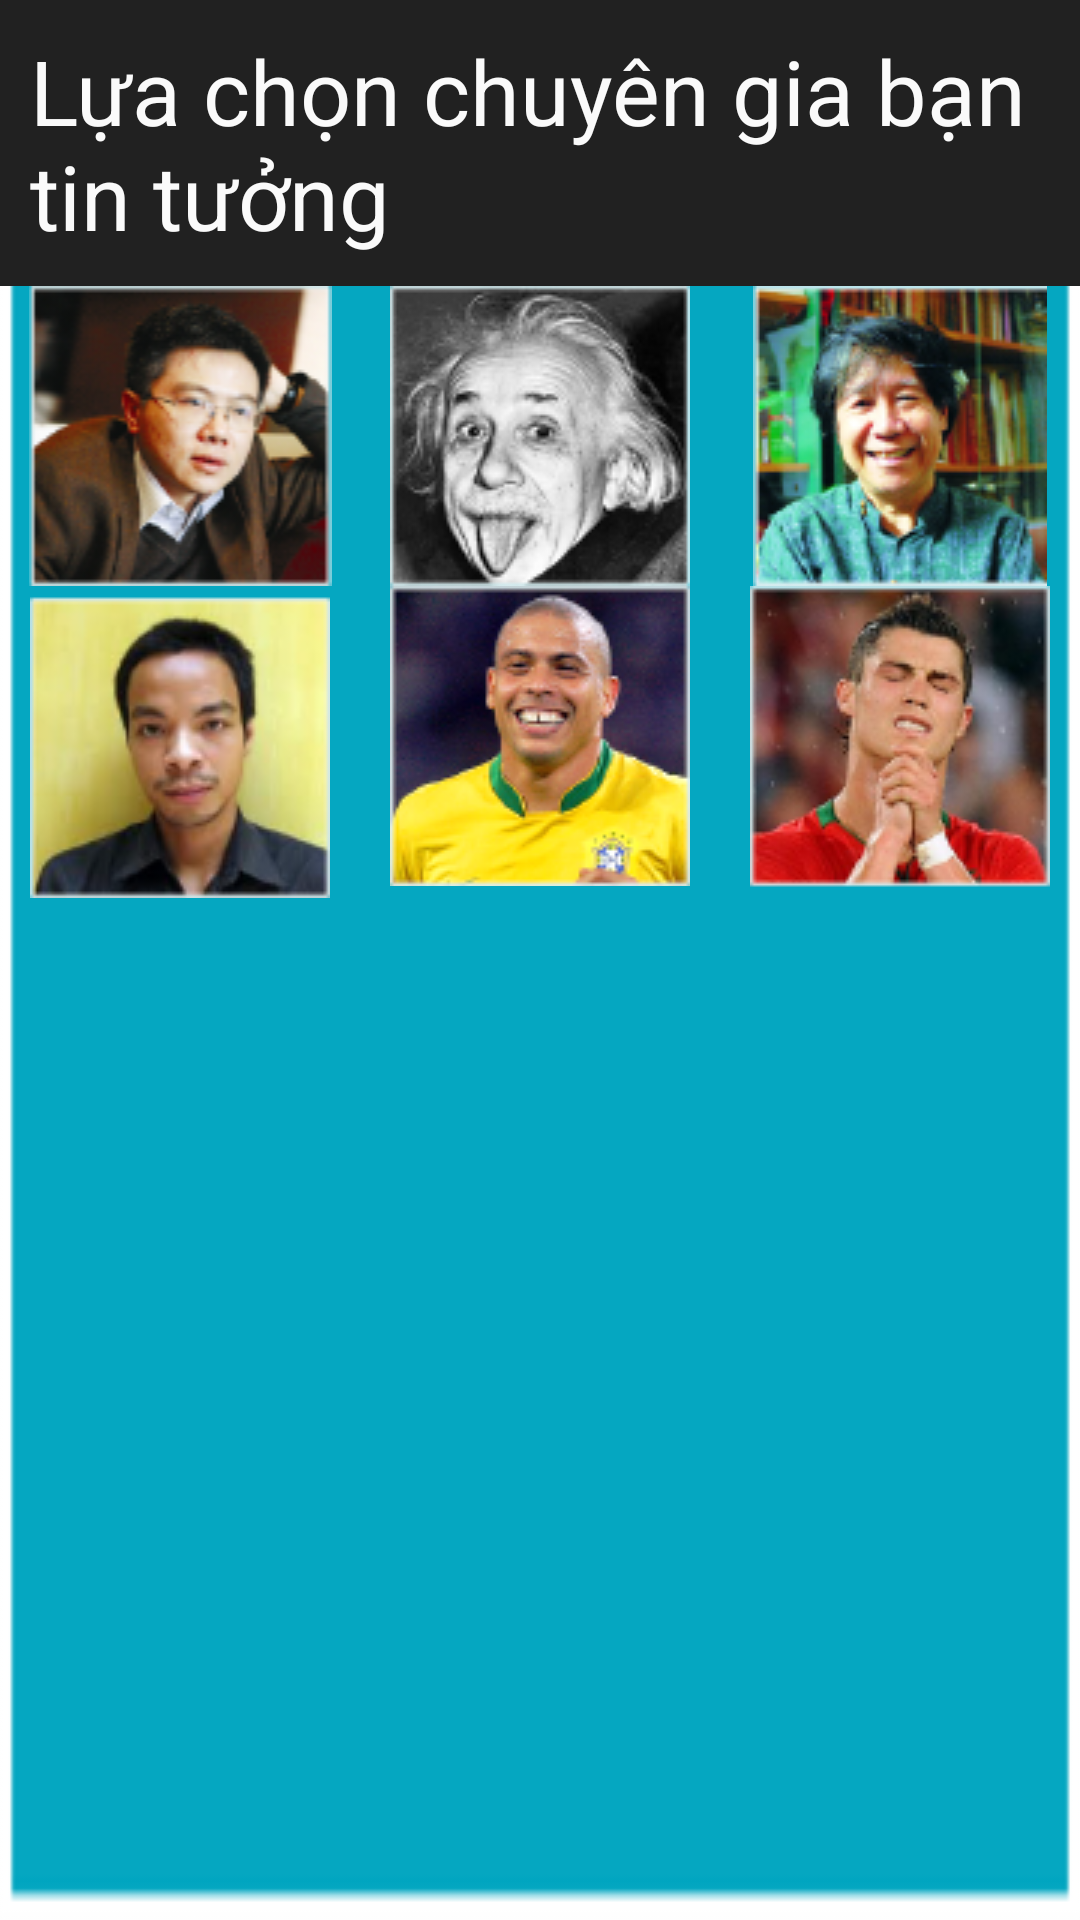

Here is an Android app screen rendered from its layout file. Give the layout XML and the strings, colors and styles it references.
<!-- AndroidManifest.xml: application theme AppTheme -->
<!-- res/layout/custom_dialog_goinguoithan.xml -->
<?xml version="1.0" encoding="utf-8"?>
<LinearLayout xmlns:android="http://schemas.android.com/apk/res/android"
    android:orientation="vertical" android:layout_width="match_parent"
    android:background="@drawable/goidien_dialog"
    android:layout_height="wrap_content">
<TextView
    android:textSize="30dp"
    android:textColor="#FAFAFA"
    android:text="Lựa chọn chuyên gia bạn tin tưởng"
    android:background="#212121"
    android:padding="10dp"
    android:layout_width="match_parent"
    android:layout_height="wrap_content" />
    <LinearLayout
        android:layout_width="match_parent"
        android:orientation="horizontal"
        android:layout_height="wrap_content">
        <ImageView
            android:id="@+id/iv_ngobaochau"
            android:src="@drawable/ngobaochau"
            android:layout_weight="1"
            android:layout_width="0dp"
            android:layout_height="wrap_content" />
        <ImageView
            android:id="@+id/iv_anhxtanh"
            android:src="@drawable/anhxtanh"
            android:layout_weight="1"
            android:layout_width="0dp"
            android:layout_height="wrap_content" />
        <ImageView
            android:id="@+id/iv_levanlan"
            android:src="@drawable/levanlan"
            android:layout_weight="1"
            android:layout_width="0dp"
            android:layout_height="wrap_content" />
    </LinearLayout>
    <LinearLayout
        android:id="@+id/iv_khongminh"
        android:layout_width="match_parent"
        android:orientation="horizontal"
        android:layout_height="wrap_content">
        <ImageView
            android:src="@drawable/khongminh"
            android:layout_weight="1"
            android:layout_width="0dp"
            android:layout_height="wrap_content" />
        <ImageView
            android:id="@+id/iv_billgate"
            android:src="@drawable/billgate"
            android:layout_weight="1"
            android:layout_width="0dp"
            android:layout_height="wrap_content" />
        <ImageView
            android:id="@+id/iv_markzukerbeg"
            android:src="@drawable/markzukerbeg"
            android:layout_weight="1"
            android:layout_width="0dp"
            android:layout_height="wrap_content" />
    </LinearLayout>
</LinearLayout>
<!-- resources referenced by this layout -->
<resources>
  <!-- drawable anhxtanh: png bitmap (drawable, 17250 bytes) -->
  <!-- drawable billgate: png bitmap (drawable, 22604 bytes) -->
  <!-- drawable goidien_dialog: png bitmap (drawable, 781 bytes) -->
  <!-- drawable khongminh: png bitmap (drawable, 18266 bytes) -->
  <!-- drawable levanlan: png bitmap (drawable, 24837 bytes) -->
  <!-- drawable markzukerbeg: png bitmap (drawable, 22174 bytes) -->
  <!-- drawable ngobaochau: png bitmap (drawable, 22029 bytes) -->
  <style name="AppTheme" parent="Theme.AppCompat.Light.DarkActionBar">
          
          <item name="colorPrimary">@color/colorPrimary</item>
          <item name="colorPrimaryDark">@color/colorPrimaryDark</item>
          <item name="colorAccent">@color/colorAccent</item>
          <item name="windowActionBar">false</item>
          <item name="windowNoTitle">true</item>
      </style>
  <!-- not gathered from this repository: default colours our renderer supplied (Android Studio template values) -->
  <color name="colorPrimary">#FF6200EE</color>
  <color name="colorPrimaryDark">#FF3700B3</color>
  <color name="colorAccent">#FF03DAC5</color>
</resources>
